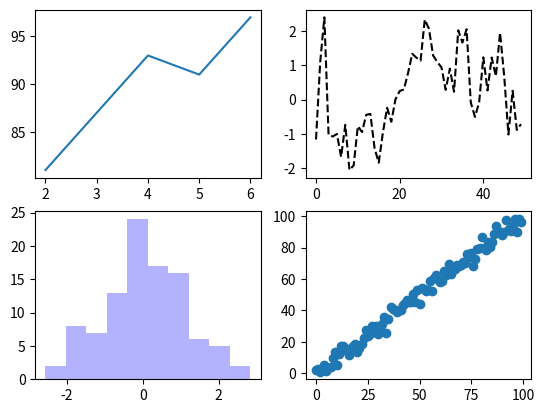

Source code (Python):
# figure & subplot

"""
    Numpy를 이용한 다양한 그래프 그리기
"""

from matplotlib import pyplot as plt
from numpy.random import randn
import numpy as np

fig = plt.figure()

sp1 = fig.add_subplot(2, 2, 1)
sp2 = fig.add_subplot(2, 2, 2)
sp3 = fig.add_subplot(2, 2, 3)
sp4 = fig.add_subplot(2, 2, 4)

# cumsum() = [1, 2, 3, 4, 5] -> [1, 3, 6, 10, 15]
sp1.plot([2, 4, 5, 6], [81, 93, 91, 97])
sp2.plot(randn(50).cumsum(), 'k--')
sp3.hist(randn(100), color='b', alpha=0.3)
sp4.scatter(np.arange(100), np.arange(100) + 3 * randn(100))

plt.show()

